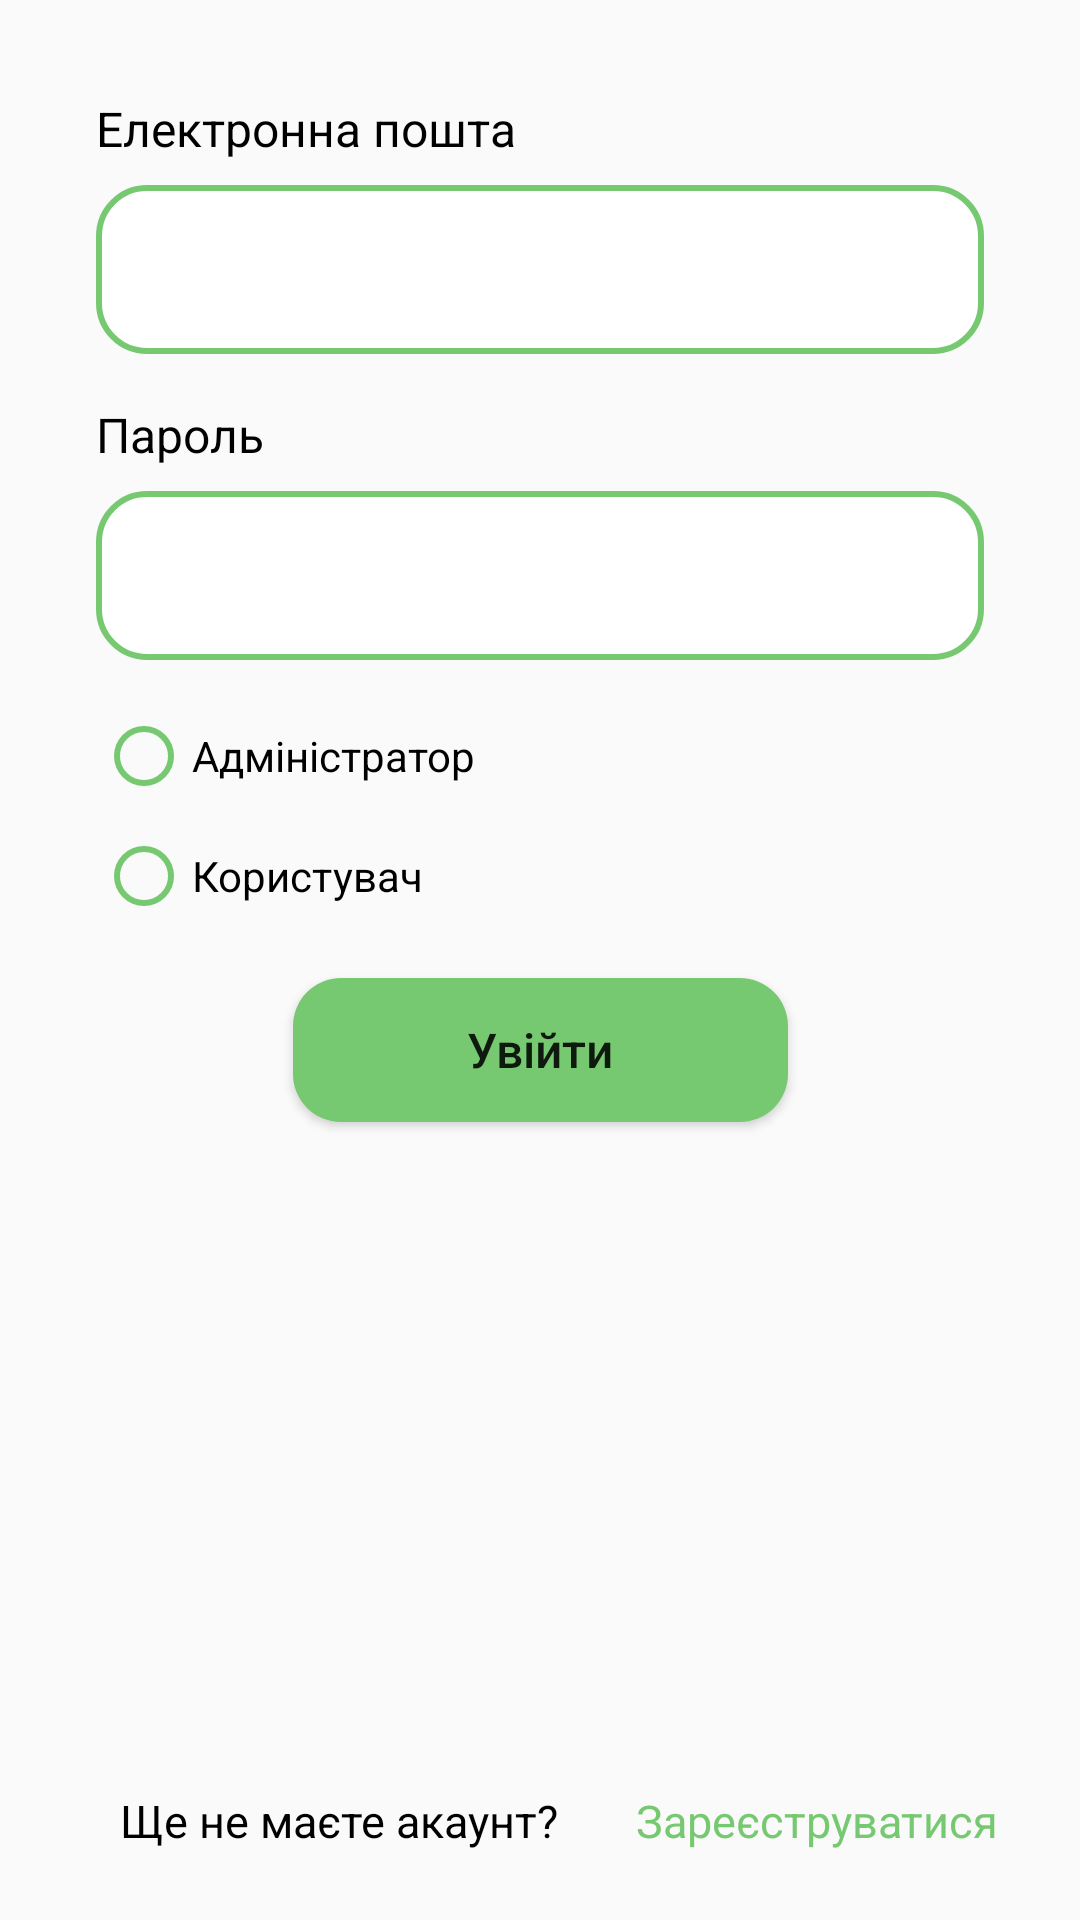

Write the Android layout XML for this screen, with the resource values it uses.
<!-- AndroidManifest.xml: application theme Theme.FinallyWork -->
<!-- res/layout/activity_login.xml -->
<?xml version="1.0" encoding="utf-8"?>
<androidx.constraintlayout.widget.ConstraintLayout xmlns:android="http://schemas.android.com/apk/res/android"
    xmlns:app="http://schemas.android.com/apk/res-auto"
    xmlns:tools="http://schemas.android.com/tools"
    android:layout_width="match_parent"
    android:layout_height="match_parent"
    tools:context=".ui.auth.LoginActivity">

    <TextView
        android:id="@+id/EmailTextView"
        android:layout_width="match_parent"
        android:layout_height="wrap_content"
        android:layout_marginStart="32dp"
        android:layout_marginTop="32dp"
        android:layout_marginEnd="32dp"
        android:text="Електронна пошта"
        android:textColor="@color/black"
        android:textSize="16dp"
        app:layout_constraintTop_toTopOf="parent"

        />

    <EditText
        android:id="@+id/EmailEditText"
        android:layout_width="match_parent"
        android:layout_height="wrap_content"
        android:layout_marginStart="32dp"
        android:layout_marginTop="8dp"
        android:layout_marginEnd="32dp"
        android:background="@drawable/input_design"
        android:inputType="textEmailAddress"
        android:padding="16dp"
        app:layout_constraintTop_toBottomOf="@id/EmailTextView" />

    <TextView
        android:id="@+id/PaswordTextView"
        android:layout_width="match_parent"
        android:layout_height="wrap_content"
        android:layout_marginStart="32dp"
        android:layout_marginTop="16dp"
        android:layout_marginEnd="32dp"
        android:text="Пароль"
        android:textColor="@color/black"
        android:textSize="16dp"
        app:layout_constraintTop_toBottomOf="@id/EmailEditText"

        />

    <EditText
        android:id="@+id/PaswordEditText"
        android:layout_width="match_parent"
        android:layout_height="wrap_content"
        android:layout_marginStart="32dp"
        android:layout_marginTop="8dp"
        android:layout_marginEnd="32dp"
        android:background="@drawable/input_design"
        android:inputType="textPassword"
        android:padding="16dp"
        app:layout_constraintTop_toBottomOf="@id/PaswordTextView" />

    <RadioGroup
        android:id="@+id/radioButtonGroup"
        android:layout_width="match_parent"
        android:layout_height="wrap_content"
        android:layout_marginTop="16dp"
        app:layout_constraintTop_toBottomOf="@id/PaswordEditText">

        <RadioButton
            android:id="@+id/radioButtonAdmin"
            android:layout_width="match_parent"
            android:layout_height="wrap_content"
            android:layout_marginStart="32dp"
            android:layout_marginEnd="32dp"
            android:buttonTint="@color/main_green"
            android:text="Адміністратор"
            app:layout_constraintTop_toTopOf="parent" />

        <RadioButton
            android:id="@+id/radioButtonUser"
            android:layout_width="match_parent"
            android:layout_height="wrap_content"
            android:layout_marginStart="32dp"
            android:layout_marginTop="8dp"
            android:layout_marginEnd="32dp"
            android:buttonTint="@color/main_green"
            android:text="Користувач"
            app:layout_constraintTop_toBottomOf="@id/radioButtonAdmin" />
    </RadioGroup>

    <Button
        android:id="@+id/loginBtn"
        android:layout_width="wrap_content"
        android:layout_height="wrap_content"
        android:layout_marginTop="18dp"
        android:background="@drawable/button_green"
        android:paddingStart="58dp"
        android:paddingEnd="58dp"
        android:text="Увійти"
        android:textAllCaps="false"
        android:textSize="16dp"
        app:layout_constraintEnd_toEndOf="parent"
        app:layout_constraintStart_toStartOf="parent"
        app:layout_constraintTop_toBottomOf="@id/radioButtonGroup" />

    <TextView
        android:id="@+id/Text"
        android:layout_width="wrap_content"
        android:layout_height="wrap_content"
        android:layout_marginStart="40dp"
        android:layout_marginEnd="220dp"
        android:layout_marginBottom="23dp"
        android:text="Ще не маєте акаунт?"
        android:textColor="@color/black"
        android:textSize="15dp"
        app:layout_constraintBottom_toBottomOf="parent"
        app:layout_constraintStart_toStartOf="parent"

        />

    <TextView
        android:id="@+id/registrateBtn"
        android:layout_width="0dp"
        android:layout_height="0dp"
        android:layout_marginStart="26dp"
        android:gravity="center_vertical"
        android:text="Зареєструватися"
        android:textColor="@color/main_green"
        android:textSize="15dp"
        app:layout_constraintBottom_toBottomOf="@id/Text"
        app:layout_constraintEnd_toEndOf="parent"
        app:layout_constraintStart_toEndOf="@id/Text"
        app:layout_constraintTop_toTopOf="@id/Text" />

</androidx.constraintlayout.widget.ConstraintLayout>
<!-- resources referenced by this layout -->
<resources>
  <color name="black">#FF000000</color>
  <color name="main_green">#76C970</color>
  <!-- drawable button_green (drawable) -->
  <?xml version="1.0" encoding="utf-8"?>
  <selector xmlns:android="http://schemas.android.com/apk/res/android">
      <item>
          <shape android:shape="rectangle">
              <corners android:radius="16dp" />
              <solid android:color="@color/main_green" />
  
  
          </shape>
      </item>
  </selector>
  <!-- drawable input_design (drawable) -->
  <?xml version="1.0" encoding="utf-8"?>
  <selector xmlns:android="http://schemas.android.com/apk/res/android">
      <item>
          <shape android:shape="rectangle">
              <corners android:radius="16dp" />
              <solid android:color="@color/white" />
              <stroke android:width="2dp" android:color="@color/main_green" />
          </shape>
      </item>
  </selector>
  <style name="Theme.FinallyWork" parent="Theme.MaterialComponents.Light.NoActionBar.Bridge">
          
          <item name="colorPrimary">#6BAF65</item>
          <item name="colorPrimaryVariant">#7CDD74</item>
          <item name="colorOnPrimary">@color/white</item>
          
          <item name="colorSecondary">@color/main_green</item>
          <item name="colorSecondaryVariant">@color/main_green</item>
          <item name="colorOnSecondary">@color/black</item>
          
          <item name="android:statusBarColor">@color/white</item>
          
      </style>
  <color name="white">#FFFFFFFF</color>
</resources>
